2-way image classification set "bm-vs-av-v2-augmented" from GitHub (pedroescalfonimoraes/final-project-plagues-recognition-master); label vocabulary: acaro vermelho, bicho mineiro.

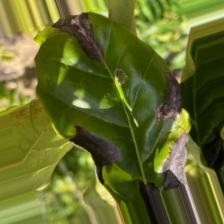
Label: bicho mineiro

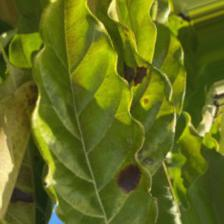
Label: bicho mineiro

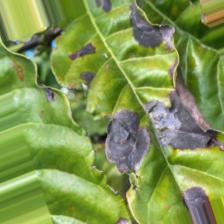
Label: bicho mineiro

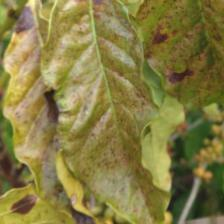
Label: acaro vermelho

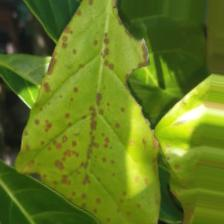
Label: acaro vermelho

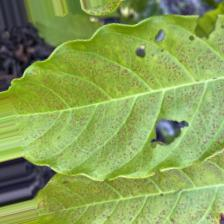
Label: acaro vermelho
